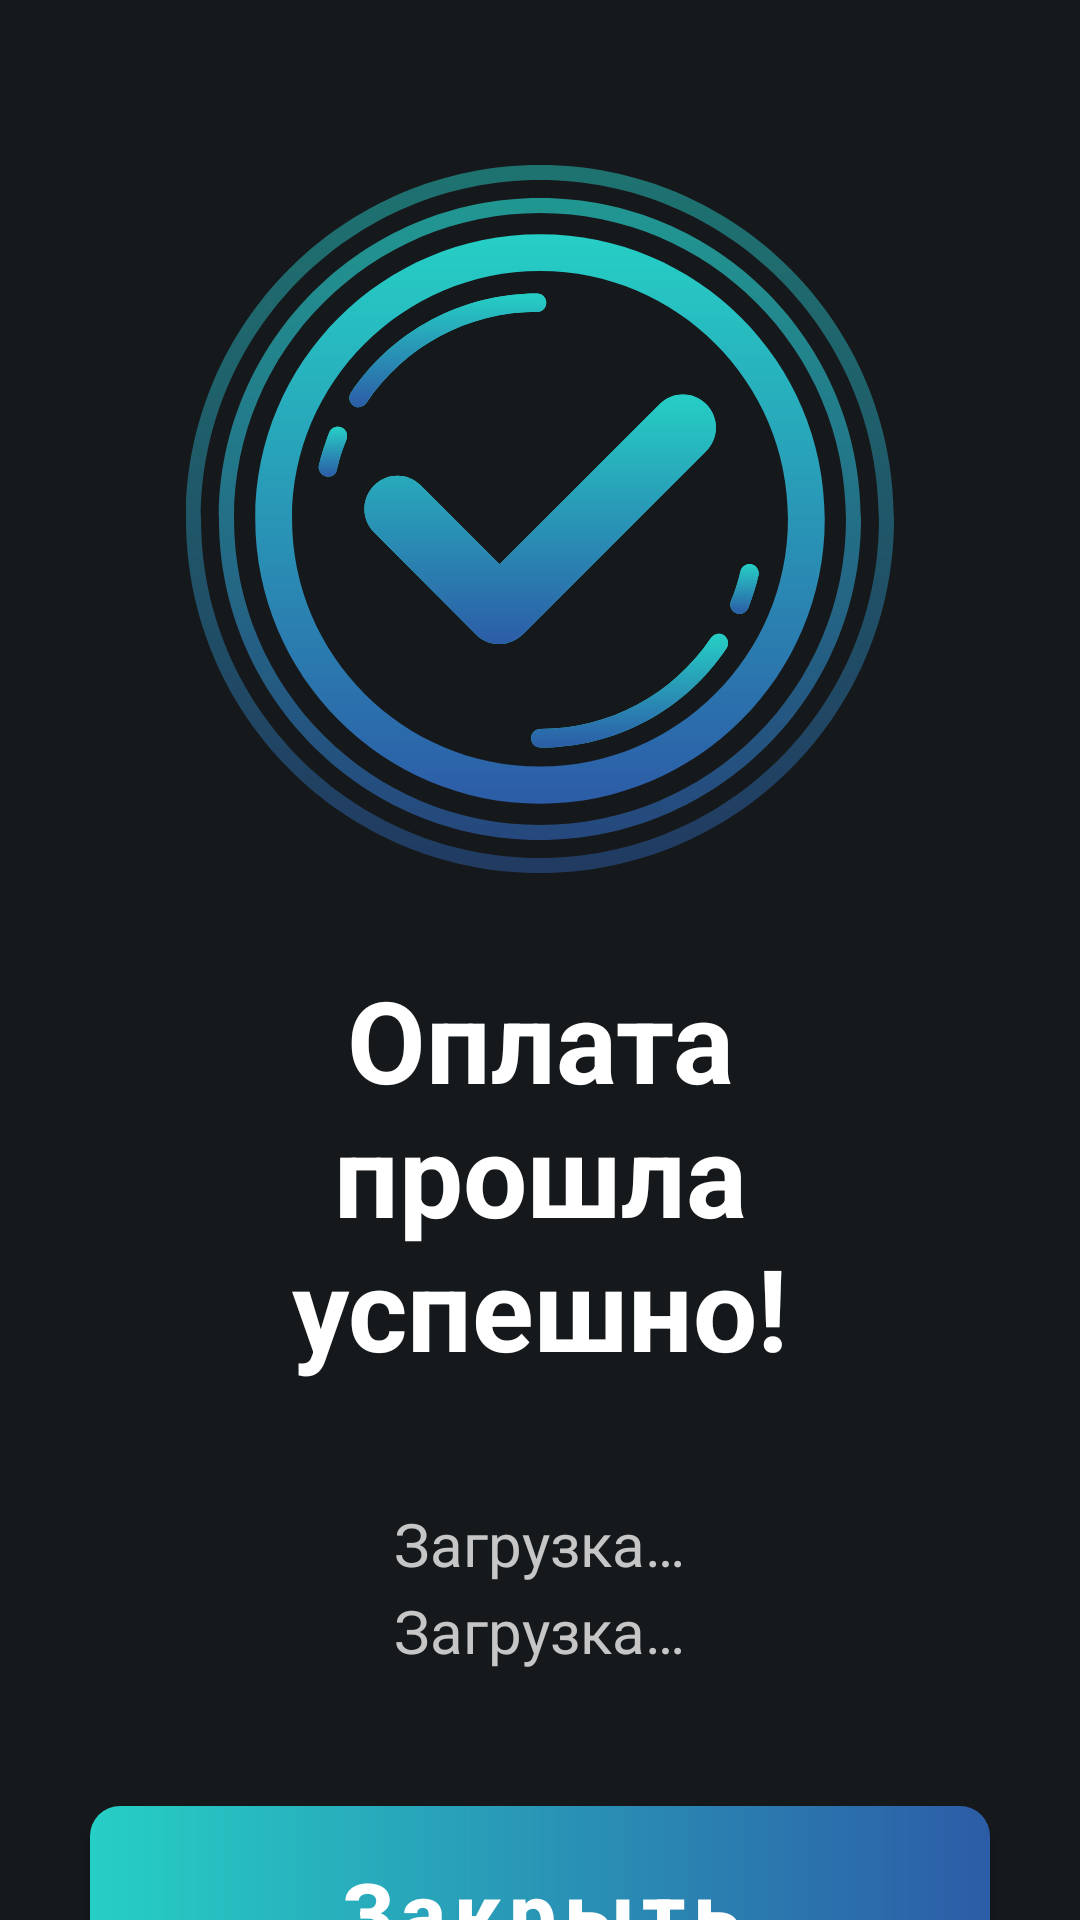

Here is an Android app screen rendered from its layout file. Give the layout XML and the strings, colors and styles it references.
<!-- AndroidManifest.xml: application theme Theme.Partner -->
<!-- res/layout/activity_success.xml -->
<?xml version="1.0" encoding="utf-8"?>
<LinearLayout xmlns:android="http://schemas.android.com/apk/res/android"
    xmlns:app="http://schemas.android.com/apk/res-auto"
    android:layout_width="match_parent"
    android:layout_height="match_parent"
    android:background="@color/background"
    android:orientation="vertical">

    <androidx.core.widget.NestedScrollView
        android:id="@+id/nsvDelivery"
        android:layout_width="match_parent"
        android:layout_height="match_parent"
        android:fillViewport="true">

        <LinearLayout
            android:layout_width="match_parent"
            android:layout_height="match_parent"
            android:orientation="vertical">

            <LinearLayout
                android:id="@+id/llSuccessfully"
                android:layout_width="match_parent"
                android:layout_height="wrap_content"
                android:orientation="vertical">

                <ImageView
                    android:layout_width="wrap_content"
                    android:layout_height="wrap_content"
                    android:layout_gravity="center_horizontal"
                    android:layout_marginTop="55dp"
                    android:background="@drawable/ic_succcesfully_icon" />

                <LinearLayout
                    android:layout_width="match_parent"
                    android:layout_height="wrap_content"
                    android:layout_marginStart="54dp"
                    android:layout_marginTop="30dp"
                    android:layout_marginEnd="54dp"
                    android:orientation="vertical">

                    <TextView
                        android:layout_width="wrap_content"
                        android:layout_height="wrap_content"
                        android:layout_gravity="center_horizontal"
                        android:gravity="center"
                        android:text="@string/the_payment_was_successful"
                        android:textColor="@color/white"
                        android:textSize="38sp"
                        android:textStyle="bold" />

                    <TextView
                        android:id="@+id/tv_username"
                        android:layout_width="wrap_content"
                        android:layout_height="wrap_content"
                        android:layout_gravity="center_horizontal"
                        android:layout_marginTop="40dp"
                        android:text="@string/loading"
                        android:textColor="#C6C6C6"
                        android:textSize="20sp" />

                    <TextView
                        android:id="@+id/tv_phone"
                        android:layout_width="wrap_content"
                        android:layout_height="wrap_content"
                        android:layout_gravity="center_horizontal"
                        android:layout_marginTop="2dp"
                        android:text="@string/loading"
                        android:textColor="#C6C6C6"
                        android:textSize="20sp" />
                </LinearLayout>

                <com.google.android.material.button.MaterialButton
                    android:id="@+id/btnClose"
                    android:layout_width="300dp"
                    android:layout_height="70dp"
                    android:layout_gravity="center_horizontal"
                    android:layout_marginTop="45dp"
                    android:background="@drawable/btn_rounded_cashbox"
                    android:text="@string/close"
                    android:textAllCaps="false"
                    android:textColor="@color/white"
                    android:textSize="28sp"
                    android:textStyle="bold"
                    app:backgroundTint="@null" />

            </LinearLayout>

        </LinearLayout>

    </androidx.core.widget.NestedScrollView>
</LinearLayout>
<!-- resources referenced by this layout -->
<resources>
  <color name="background">#16191C</color>
  <color name="white">#FFFFFF</color>
  <!-- drawable btn_rounded_cashbox (drawable-v24) -->
  <?xml version="1.0" encoding="utf-8"?>
  <shape xmlns:android="http://schemas.android.com/apk/res/android"
      android:shape = "rectangle">
      <gradient android:startColor="#26CFC5"
          android:endColor="#2C5CA7"/>
      <corners android:radius="10dp" />
  </shape>
  <!-- drawable ic_succcesfully_icon: vector/xml drawable (drawable-v24, 8208 chars, omitted) -->
  <string name="close">Закрыть</string>
  <string name="loading">Загрузка…</string>
  <string name="the_payment_was_successful">Оплата прошла успешно!</string>
  <style name="Theme.Partner" parent="Theme.MaterialComponents.Light.NoActionBar">
          
          <item name="colorPrimary">@color/purple_500</item>
          <item name="colorPrimaryVariant">@color/purple_700</item>
          <item name="colorOnPrimary">@color/white</item>
          
          <item name="colorSecondary">@color/teal_200</item>
          <item name="colorSecondaryVariant">@color/teal_700</item>
          <item name="colorOnSecondary">@color/black</item>
          
          <item name="android:statusBarColor" tools:targetApi="l">?attr/colorPrimaryVariant</item>
  
          <item name="android:forceDarkAllowed" tools:ignore="NewApi">false</item>
          
      </style>
  <color name="purple_500">#16191C</color>
  <color name="purple_700">#16191C</color>
  <color name="teal_200">#16191C</color>
  <color name="teal_700">#16191C</color>
  <color name="black">#FF000000</color>
</resources>
